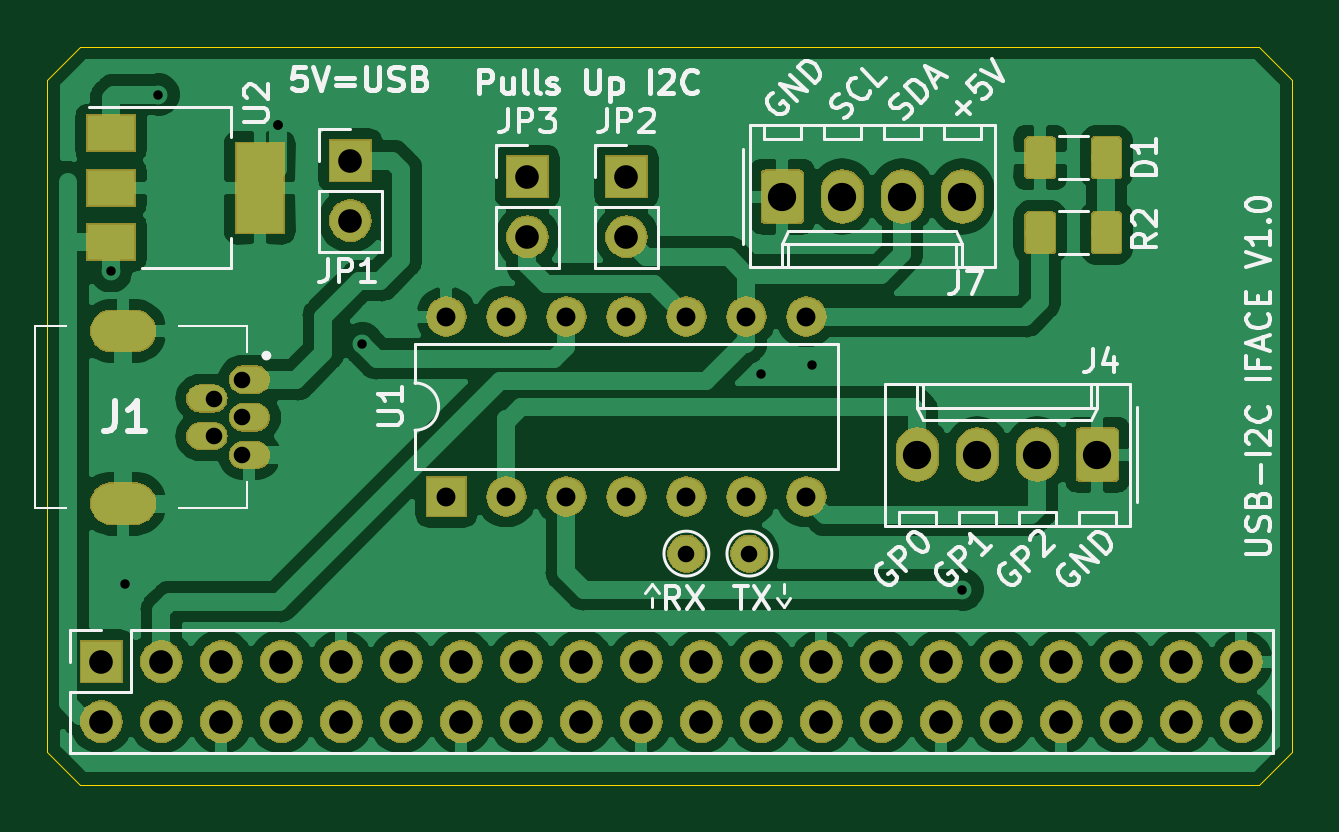
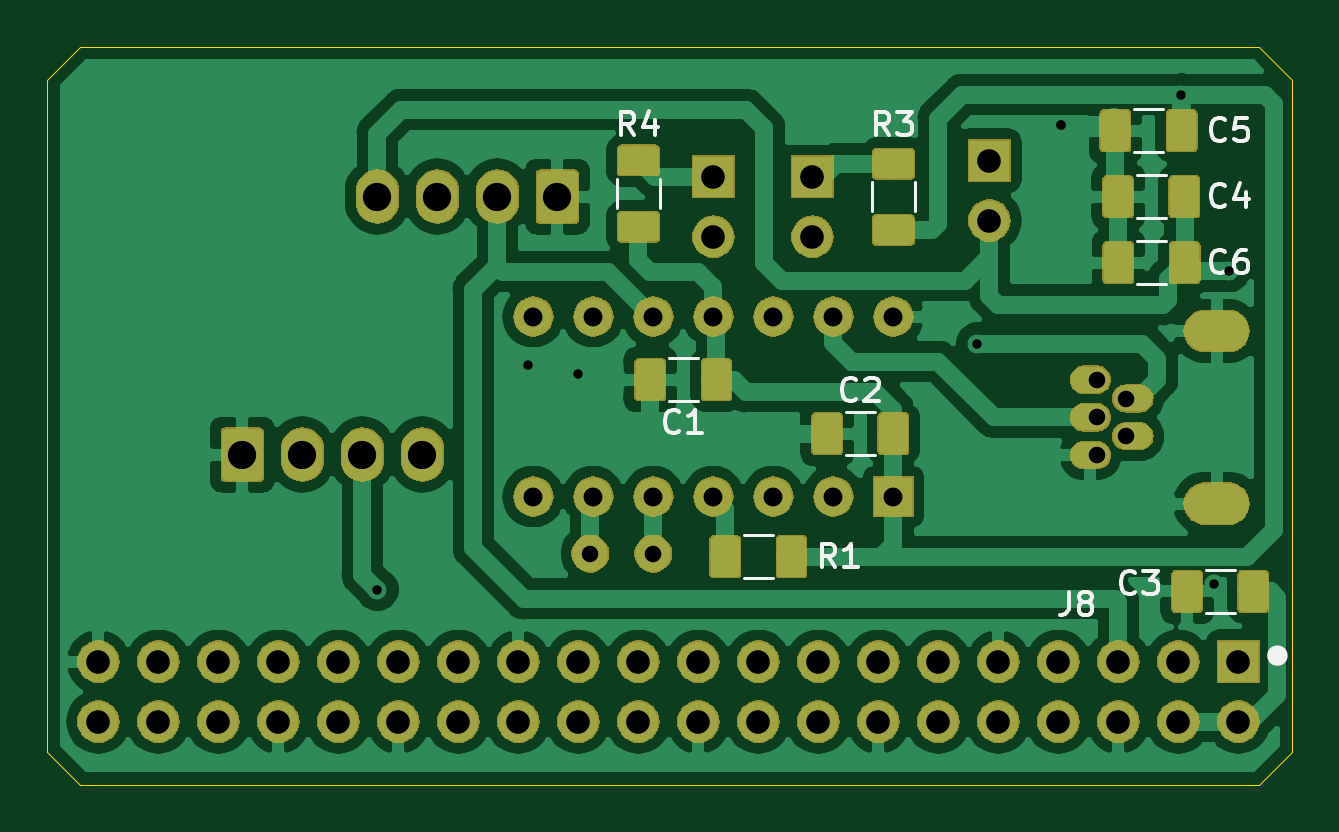
Circuit board: 11 layer files. Board 52.7 x 31.2 mm.
- bottom_copper: USB_I2C_Iface-B_Cu.gbr (126864 bytes)
- bottom_mask: USB_I2C_Iface-B_Mask.gbr (98135 bytes)
- paste: USB_I2C_Iface-B_Paste.gbr (31697 bytes)
- bottom_silk: USB_I2C_Iface-B_SilkS.gbr (8121 bytes)
- outline: USB_I2C_Iface-Edge_Cuts.gbr (912 bytes)
- top_copper: USB_I2C_Iface-F_Cu.gbr (104506 bytes)
- top_mask: USB_I2C_Iface-F_Mask.gbr (85793 bytes)
- paste: USB_I2C_Iface-F_Paste.gbr (7653 bytes)
- top_silk: USB_I2C_Iface-F_SilkS.gbr (26914 bytes)
- drill: USB_I2C_Iface-NPTH.drl (324 bytes)
- drill: USB_I2C_Iface-PTH.drl (1608 bytes)

=== bottom_copper: USB_I2C_Iface-B_Cu.gbr (126864 bytes, source omitted) ===
=== bottom_mask: USB_I2C_Iface-B_Mask.gbr (98135 bytes, source omitted) ===
=== paste: USB_I2C_Iface-B_Paste.gbr (31697 bytes, source omitted) ===
=== bottom_silk: USB_I2C_Iface-B_SilkS.gbr (8121 bytes, source omitted) ===
=== outline: USB_I2C_Iface-Edge_Cuts.gbr ===
G04 #@! TF.GenerationSoftware,KiCad,Pcbnew,5.1.2-f72e74a~84~ubuntu18.04.1*
G04 #@! TF.CreationDate,2021-05-31T02:13:38+02:00*
G04 #@! TF.ProjectId,USB_I2C_Iface,5553425f-4932-4435-9f49-666163652e6b,rev?*
G04 #@! TF.SameCoordinates,Original*
G04 #@! TF.FileFunction,Profile,NP*
%FSLAX46Y46*%
G04 Gerber Fmt 4.6, Leading zero omitted, Abs format (unit mm)*
G04 Created by KiCad (PCBNEW 5.1.2-f72e74a~84~ubuntu18.04.1) date 2021-05-31 02:13:38*
%MOMM*%
%LPD*%
G04 APERTURE LIST*
%ADD10C,0.050000*%
G04 APERTURE END LIST*
D10*
X97790000Y-33020000D02*
X99187000Y-34417000D01*
X46482000Y-62865000D02*
X47879000Y-64262000D01*
X46482000Y-34417000D02*
X47879000Y-33020000D01*
X97790000Y-64262000D02*
X99187000Y-62865000D01*
X97790000Y-64262000D02*
X47879000Y-64262000D01*
X99187000Y-34417000D02*
X99187000Y-62865000D01*
X47879000Y-33020000D02*
X97790000Y-33020000D01*
X46482000Y-34417000D02*
X46482000Y-62865000D01*
M02*

=== top_copper: USB_I2C_Iface-F_Cu.gbr (104506 bytes, source omitted) ===
=== top_mask: USB_I2C_Iface-F_Mask.gbr (85793 bytes, source omitted) ===
=== paste: USB_I2C_Iface-F_Paste.gbr (7653 bytes, source omitted) ===
=== top_silk: USB_I2C_Iface-F_SilkS.gbr (26914 bytes, source omitted) ===
=== drill: USB_I2C_Iface-NPTH.drl ===
M48
; DRILL file {KiCad 5.1.2-f72e74a~84~ubuntu18.04.1} date lun. 31 mai 2021 02:13:50 CEST
; FORMAT={-:-/ absolute / inch / decimal}
; #@! TF.CreationDate,2021-05-31T02:13:50+02:00
; #@! TF.GenerationSoftware,Kicad,Pcbnew,5.1.2-f72e74a~84~ubuntu18.04.1
; #@! TF.FileFunction,NonPlated,1,2,NPTH
FMAT,2
INCH
%
G90
G05
T0
M30

=== drill: USB_I2C_Iface-PTH.drl ===
M48
; DRILL file {KiCad 5.1.2-f72e74a~84~ubuntu18.04.1} date lun. 31 mai 2021 02:13:50 CEST
; FORMAT={-:-/ absolute / inch / decimal}
; #@! TF.CreationDate,2021-05-31T02:13:50+02:00
; #@! TF.GenerationSoftware,Kicad,Pcbnew,5.1.2-f72e74a~84~ubuntu18.04.1
; #@! TF.FileFunction,Plated,1,2,PTH
FMAT,2
INCH
T1C0.0157
T2C0.0276
T3C0.0315
T4C0.0354
T5C0.0394
T6C0.0472
%
G90
G05
T1
X1.936Y-1.674
X1.96Y-2.195
X2.015Y-1.38
X2.215Y-1.43
X2.215Y-1.43
X2.355Y-1.795
X3.02Y-1.846
X3.104Y-1.83
X3.355Y-2.205
T2
X2.1078Y-1.8865
X2.1078Y-1.9495
X2.155Y-1.855
X2.155Y-1.918
X2.155Y-1.981
X2.895Y-2.145
X3.0Y-2.145
T3
X2.495Y-1.75
X2.495Y-2.05
X2.595Y-1.75
X2.595Y-2.05
X2.695Y-1.75
X2.695Y-2.05
X2.795Y-1.75
X2.795Y-2.05
X2.895Y-1.75
X2.895Y-2.05
X2.995Y-1.75
X2.995Y-2.05
X3.095Y-1.75
X3.095Y-2.05
T5
X2.335Y-1.49
X2.335Y-1.59
X2.795Y-1.5169
X2.795Y-1.6169
X1.92Y-2.325
X1.92Y-2.425
X2.02Y-2.325
X2.02Y-2.425
X2.12Y-2.325
X2.12Y-2.425
X2.22Y-2.325
X2.22Y-2.425
X2.32Y-2.325
X2.32Y-2.425
X2.42Y-2.325
X2.42Y-2.425
X2.52Y-2.325
X2.52Y-2.425
X2.62Y-2.325
X2.62Y-2.425
X2.72Y-2.325
X2.72Y-2.425
X2.82Y-2.325
X2.82Y-2.425
X2.92Y-2.325
X2.92Y-2.425
X3.02Y-2.325
X3.02Y-2.425
X3.12Y-2.325
X3.12Y-2.425
X3.22Y-2.325
X3.22Y-2.425
X3.32Y-2.325
X3.32Y-2.425
X3.42Y-2.325
X3.42Y-2.425
X3.52Y-2.325
X3.52Y-2.425
X3.62Y-2.325
X3.62Y-2.425
X3.72Y-2.325
X3.72Y-2.425
X3.82Y-2.325
X3.82Y-2.425
X2.6299Y-1.5169
X2.6299Y-1.6169
T6
X3.055Y-1.55
X3.155Y-1.55
X3.255Y-1.55
X3.355Y-1.55
X3.28Y-1.98
X3.38Y-1.98
X3.48Y-1.98
X3.58Y-1.98
T4
G00X1.9365Y-1.7743
M15
G01X1.9759Y-1.7743
M16
G05
G00X1.9365Y-2.0617
M15
G01X1.9759Y-2.0617
M16
G05
T0
M30

